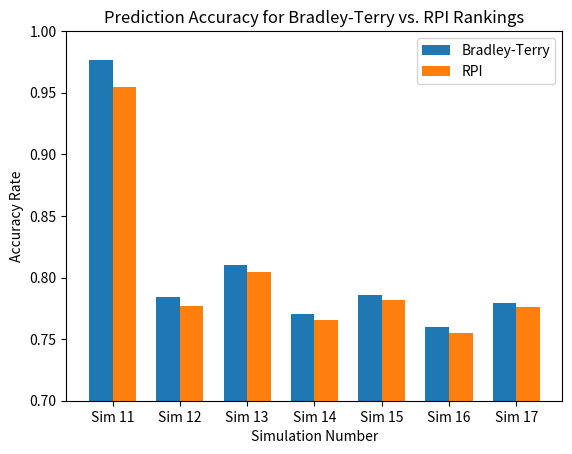

Here is the Python script that generated this plot:
import numpy as np
import matplotlib.pyplot as plt
pairings = [([0.9746218434343432, 0.981659722222222, 0.9734128787878785], [0.9577020202020204, 0.9564393939393941, 0.9501262626262628]), 
            ([0.7895672016143653, 0.7802506486270459, 0.7830176637736106], [0.7815041273998491, 0.7725981271719327, 0.7755343500042032]), 
            ([0.8005207273325248, 0.8216653683055362, 0.8071494996951817] , [0.7957908569650671, 0.8155636244588615, 0.801997277509959]), 
            ([0.7704713301779884, 0.7857357073113377, 0.7540668801771967] , [0.7658731421934122, 0.7814434948730627, 0.7494010113905754]), 
            ([0.7924385010207113, 0.7886342638973178, 0.7766145328633061] , [0.7884372683614242, 0.7852821167123457, 0.772453839563906]), 
            ([0.7653848219779715, 0.7547586620724211, 0.7599386875477638] , [0.7602672444070864, 0.7503263895663028, 0.7548607378118142]), 
            ([0.7905170193514429, 0.7642035274926181, 0.7842703603010484] , [0.7849060484736551, 0.7612653023719982, 0.7824599267607414])]

pairings_mean = [(np.mean(elem[0]), np.mean(elem[1])) for elem in pairings]

print(pairings_mean)

# Unzip the data into two lists
left_values, right_values = zip(*pairings_mean)

# Create an array for the indices
indices = np.arange(len(pairings_mean))

# Define the width of the bars
bar_width = 0.35

# Create the plot
fig, ax = plt.subplots()

# Plot the bars for the left and right values
ax.bar(indices - bar_width / 2, left_values, bar_width, label='Bradley-Terry')
ax.bar(indices + bar_width / 2, right_values, bar_width, label='RPI')

# Labeling
ax.set_xlabel('Simulation Number')
ax.set_ylabel('Accuracy Rate')
ax.set_title('Prediction Accuracy for Bradley-Terry vs. RPI Rankings')
ax.set_xticks(indices)
ax.set_xticklabels([f'Sim {i+11}' for i in indices])
ax.legend()

ax.set_ylim(0.7, 1)


# Show the plot
plt.show()
